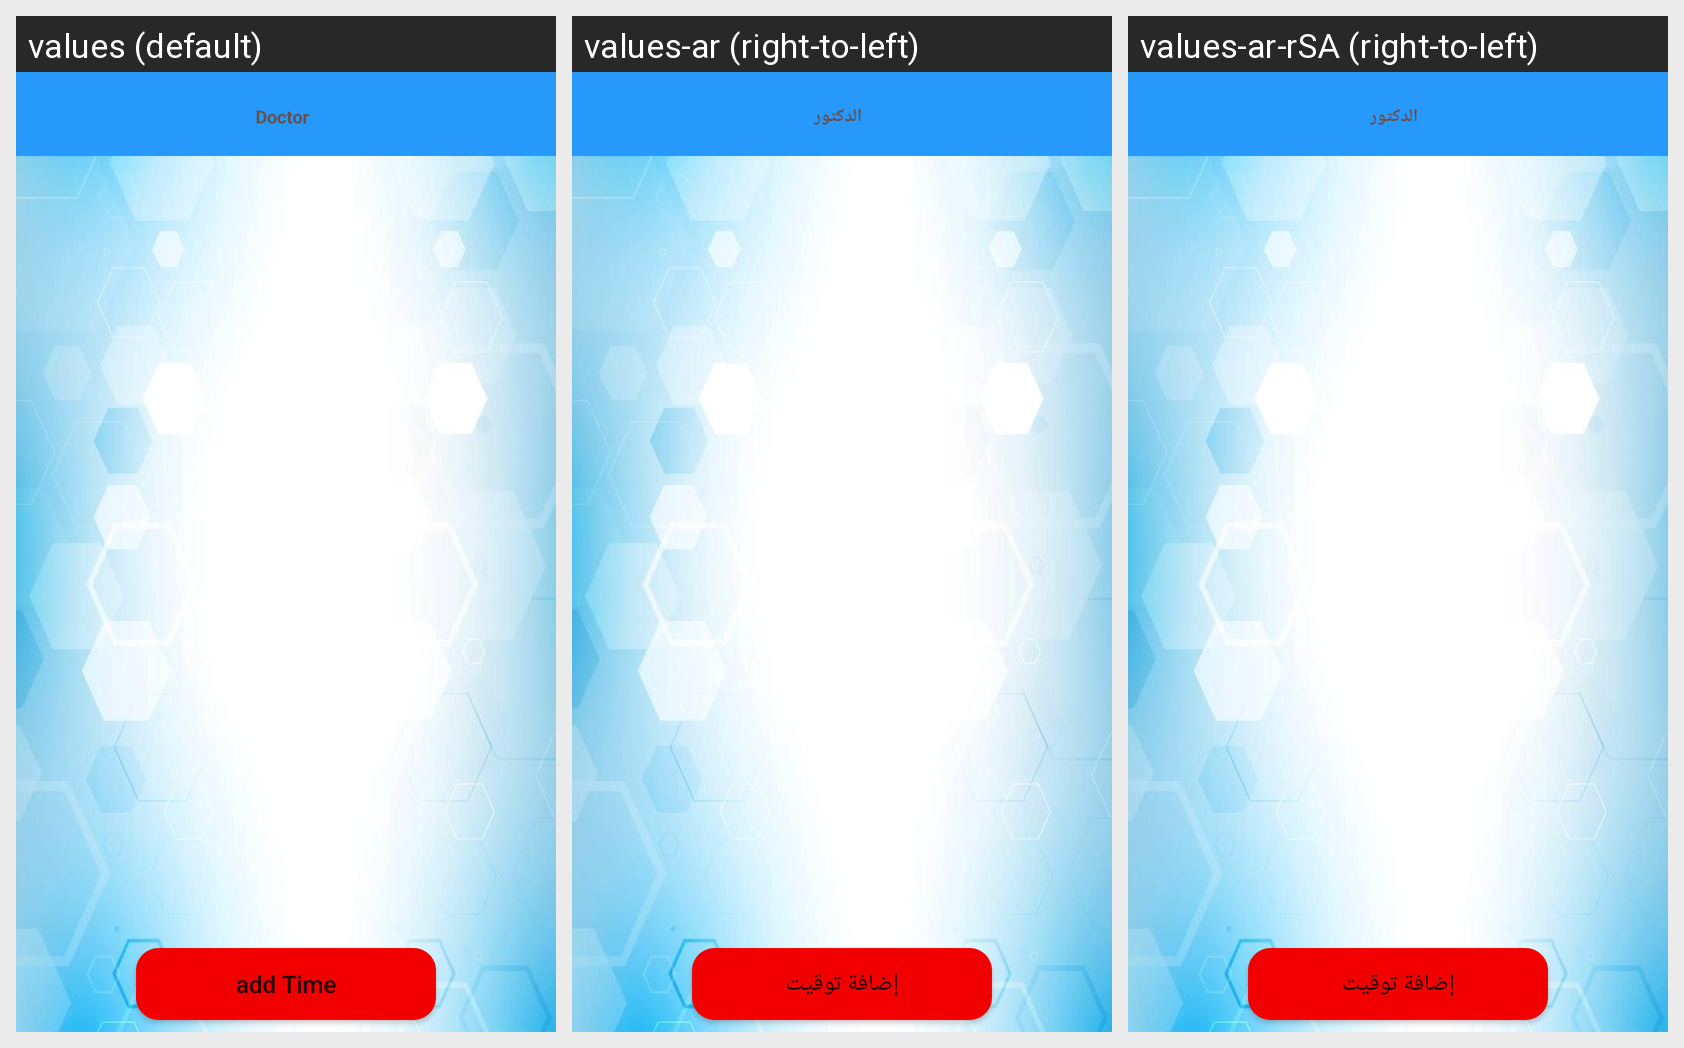

Here is an Android app screen in its default locale and in the app's own translations. Write out the translated-string differences for the strings that appear on this screen.
Android screen res/layout/activity_booking_list.xml rendered under 3 locales, left to right: values (default), values-ar (right-to-left), values-ar-rSA (right-to-left). Device: Nexus 5 (rendered at 1080×1920; each locale shown at half size, 540×960, under a caption strip naming it); theme AppTheme.NoTitle.
Strings drawn on this screen, with the default value and each locale's value (text and hints the layout hard-codes, and strings that could not be matched under every locale, appear in the picture but are not listed):

doctor
  values: Doctor
  values-ar: الدكتور
  values-ar-rSA: الدكتور

add_time
  values: add Time
  values-ar: إضافة توقيت
  values-ar-rSA: إضافة توقيت
